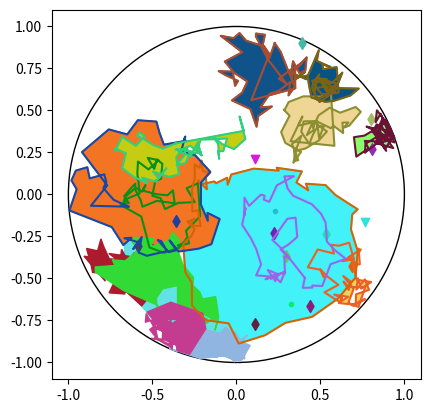

The script that saved this image:
import random
import numpy as np
import matplotlib.pyplot as plt


# the canvas is the unit circle


class Point:
    def __init__(self, r, theta):
        self.r = r
        self.theta = theta
        self.theta_degrees = 180/np.pi * theta
        self.x = Point.get_x(r, theta)
        self.y = Point.get_y(r, theta)

    @staticmethod
    def from_polar(r, theta):
        return Point(r, theta)

    @staticmethod
    def from_cartesian(x, y):
        r = Point.get_r(x, y)
        theta = Point.get_theta(x, y)
        return Point(r, theta)

    @staticmethod
    def get_x(r, theta):
        return r * np.cos(theta)

    @staticmethod
    def get_y(r, theta):
        return r * np.sin(theta)

    @staticmethod
    def get_r(x, y):
        return (x**2 + y**2) ** 0.5

    @staticmethod
    def get_theta(x, y):
        return np.arctan2(y, x)

    def __eq__(self, other):
        if type(other) is not Point:
            return NotImplemented
        return self.r == other.r and Point.thetas_equal(self.theta, other.theta)

    @staticmethod
    def thetas_equal(t1, t2):
        return t1 % (2*np.pi) == t2 % (2*np.pi)

    @staticmethod
    def random_2d_uniform(max_r=1):
        # do the thing where we get uniform distribution by generating in 2d box and throwing out points outside of the circle
        while True:
            x,y = np.random.uniform(-max_r, max_r, (2,))
            r = Point.get_r(x, y)
            if r <= max_r:
                return Point.from_cartesian(x, y)

    @staticmethod
    def random_center_bias(max_r=1):
        r = random.uniform(0, max_r)
        theta = random.uniform(0, 2*np.pi)
        return Point.from_polar(r, theta)

    def to_cartesian(self):
        return self.x, self.y

    def to_cartesian_array(self):
        return np.array([self.x, self.y])

    def to_polar(self):
        return self.r, self.theta

    def to_polar_array(self):
        return np.array([self.r, self.theta])

    def __repr__(self):
        return f"<Point r={self.r:.4f}, theta={self.theta_degrees:.2f} deg, x={self.x:.4f}, y={self.y:.4f}>"


class Stitch:
    STITCH_TYPES_0D = ["french", "colonial", "lazy daisy"]
    STITCH_TYPES_1D = ["straight", "stem", "running", "back", "chain"]
    STITCH_TYPES_2D = ["seed", "satin", "padded satin", "fishbone", "long and short"]
    ALL_STITCH_TYPES = STITCH_TYPES_0D + STITCH_TYPES_1D + STITCH_TYPES_2D

    MARKERS_0D = {"french": ".", "colonial": "v", "lazy daisy": "d"}

    @staticmethod
    def get_dimensionality(stitch_type):
        if stitch_type in Stitch.STITCH_TYPES_0D:
            return 0
        elif stitch_type in Stitch.STITCH_TYPES_1D:
            return 1
        elif stitch_type in Stitch.STITCH_TYPES_2D:
            return 2
        else:
            raise ValueError(f"unknown stitch: {stitch_type}")

    @staticmethod
    def is_valid(stitch_type):
        return stitch_type in Stitch.ALL_STITCH_TYPES

    @staticmethod
    def random(dimensionality):
        if dimensionality == 0:
            return random.choice(Stitch.STITCH_TYPES_0D)
        elif dimensionality == 1:
            return random.choice(Stitch.STITCH_TYPES_1D)
        elif dimensionality == 2:
            return random.choice(Stitch.STITCH_TYPES_2D)
        else:
            raise ValueError(f"invalid dimensionality: {dimensionality}")

    @staticmethod
    def get_marker(stitch_type):
        dim = Stitch.get_dimensionality(stitch_type)
        if dim == 0:
            return Stitch.MARKERS_0D[stitch_type]
        else:
            raise NotImplementedError


class Knot:
    def __init__(self, location, knot_type, color):
        assert type(location) is Point
        self.location = location
        assert knot_type in Stitch.STITCH_TYPES_0D
        self.knot_type = knot_type
        self.color = color

    @staticmethod
    def random():
        loc = Point.random_2d_uniform()
        knot_type = Stitch.random(0)
        color = get_random_color()
        return Knot(loc, knot_type, color)


class Line:
    def __init__(self, locations, stitch_type, color):
        assert all(type(x) is Point for x in locations)
        self.locations = locations
        assert Stitch.is_valid(stitch_type)
        self.stitch_type = stitch_type
        self.color = color

    @staticmethod
    def random(n_points=None, perturbation=0.1):
        if n_points is None:
            n_points = random.randint(20, 100)
        # locs = Line.get_random_path_completely_random(n_points)
        locs = Line.get_random_path_with_momentum(n_points, perturbation=perturbation)
        return Line.random_from_locs(locs)

    @staticmethod
    def random_from_locs(locs):
        stitch_type = Stitch.random(1)
        color = get_random_color()
        return Line(locs, stitch_type, color)

    def close_shape(self):
        if self.locations[0] == self.locations[-1]:
            print("shape already closed")
            return
        else:
            self.locations.append(self.locations[0])

    def get_xs_and_ys(self):
        xs = []
        ys = []
        for loc in self.locations:
            xs.append(loc.x)
            ys.append(loc.y)
        return xs, ys

    @staticmethod
    def get_random_path_completely_random(n_points):
        return [Point.random_2d_uniform() for i in range(n_points)]

    @staticmethod
    def get_random_path_with_momentum(n_points, perturbation):
        assert 0 <= perturbation < 1
        points = []
        starting_point = Point.random_center_bias()
        points.append(starting_point)

        p = starting_point.to_cartesian_array()
        target_p = Point.random_2d_uniform().to_cartesian_array()
        n_steps_left = n_points - 1  # fencepost
        while len(points) < n_points:
            velocity = (target_p - p) / (n_steps_left)
            velocity_perturbation = Point.random_2d_uniform(max_r=perturbation).to_cartesian_array()
            velocity += velocity_perturbation
            p += velocity
            point = Point.from_cartesian(*p)
            print("new point in path with momentum:", point)
            if point.r < 1:
                points.append(point)
                n_steps_left -= 1
        return points

    @staticmethod
    def get_random_closed_path(n_points, perturbation):
        # start with a circle and perturb the path
        # TODO: opposite_direction = random.choice([True, False])  # which way theta rotates for each path increment around the perimeter of the baseline circle
        # re-calculate what the rest of the circle should look like at each step after perturbation, based on current location and number of steps left

        points = []
        center_point = Point.random_2d_uniform()
        n_steps_left = n_points

        c = center_point.to_cartesian_array()
        r_center = center_point.r
        max_circle_radius = 1 - r_center  # don't let the circle go outside the hoop

        # get initial point away from center
        while True:
            r0 = random.uniform(0, max_circle_radius)  # can tweak this if necessary, it's only for getting the first vector
            theta0 = random.uniform(0, 2*np.pi)
            v0 = np.array([r0 * np.cos(theta0), r0 * np.sin(theta0)])
            p0 = c + v0
            new_point = Point.from_cartesian(*p0)
            if new_point.r < 1:
                points.append(new_point)
                break
                # n_steps_left is still the number of points since you have to come all the way back around (e.g. imagine n = 4, we've just put the first point on the edge of the circle, still need 4 segments to complete the trip around)
            else:
                print(f"failed to get p0 within hoop, got {new_point}")

        # d_theta_left = 2*np.pi
        # d_theta_this_step = d_theta_left / n_steps_left
        # first_step_length = ((radius * np.cos(d_theta_this_step) - radius)**2 + (radius * np.sin(d_theta_this_step))**2) ** 0.5  # from initial point at (1, 0) to first point at (r cos theta, r sin theta)

        # now set p0 as the current point
        p = p0
        v = v0  # displacement vector from center
        for step_i in range(n_points):
            theta_left = angle_between_directional_2d(v, v0)  # FROM current point, about center, TO p0 (the first point we put on the edge)
            if theta_left == 0 and n_steps_left > 0:
                # the case where we have only just put p0 on the circle and haven't traversed any angle yet
                theta_left += 2*np.pi
            print(f"n_steps_left = {n_steps_left}; theta_left = {180/np.pi*theta_left} deg")

            # just get the next unperturbed point by getting a vector of same radius as vi but with incremented theta, rather than trying to actually do the math to rotate it about the center or anything like that
            next_d_theta = theta_left / n_steps_left
            r = mag_2d(v)  # current radius
            theta_position = angle_2d(v)
            next_theta_position = theta_position + next_d_theta
            while True:
                v_next = np.array([r * np.cos(next_theta_position), r * np.sin(next_theta_position)])
                p_next = c + v_next
                print(f"- next d theta = {180/np.pi*next_d_theta} deg\n  r = {r}\n  theta_position = {180/np.pi*theta_position} deg\n  next_theta_position = {180/np.pi*next_theta_position} deg\n  v_next = {v_next}\n  p_next = {p_next}\n  c = {c}\n")

                q = Point.random_2d_uniform(max_r=perturbation).to_cartesian_array()  # perturbation of this new point
                print(f"rolled perturbation: {q}")
                p_perturbed = p_next + q
                candidate_point = Point.from_cartesian(*p_perturbed)
                if candidate_point.r < 1:
                    # accept the point, it's within the boundaries of the hoop
                    p = p_perturbed
                    v = p_perturbed - c
                    points.append(candidate_point)
                    n_steps_left -= 1
                    print(f"accepted new point {candidate_point}, {n_steps_left} steps left")
                    break
                else:
                    print(f"perturbation failed at step {step_i}, rerolling")
                    r *= 1/2  # lazy way to put it back in the hoop limits when the unperturbed point is outside
        return points


class Patch:
    def __init__(self, border_line, stitch_type, color, show_border_line):
        # border locations treated as a path around the border, and we assume we will connect the end to the beginning
        assert type(border_line) is Line
        self.border_line = border_line
        assert Stitch.is_valid(stitch_type)
        self.stitch_type = stitch_type
        self.color = color
        assert type(show_border_line) is bool
        self.show_border_line = show_border_line

    @staticmethod
    def random(n_points=None, perturbation=0.1):
        if n_points is None:
            n_points = random.randint(20, 100)
        # n_points = 8  # debug
        # perturbation = 0.0  # debug

        locs = Line.get_random_closed_path(n_points, perturbation=perturbation)
        border_line = Line.random_from_locs(locs)
        border_line.close_shape()
        stitch_type = Stitch.random(2)
        color = get_random_color()
        show_border_line = random.choice([True, False])
        return Patch(border_line, stitch_type, color, show_border_line)

    def get_xs_and_ys(self):
        return self.border_line.get_xs_and_ys()


class Hoop:
    def __init__(self):
        self.knots = []  # 0 dimensional stitches
        self.lines = []  # 1 dimensional stitches
        self.patches = []  # 2 dimensional stitches

    def add_knot(self, knot):
        assert type(knot) is Knot
        assert knot.location.r < 1  # don't allow things right on the edge
        self.knots.append(knot)

    def add_line(self, line):
        assert type(line) is Line
        assert all(loc.r < 1 for loc in line.locations)
        self.lines.append(line)

    def add_patch(self, patch):
        assert type(patch) is Patch
        assert all(loc.r < 1 for loc in patch.border_line.locations)
        self.patches.append(patch)

    def plot(self):
        circle = plt.Circle((0, 0), 1, color="k", fill=False)
        plt.gca().add_patch(circle)
        plt.xlim(-1.1, 1.1)
        plt.ylim(-1.1, 1.1)
        plt.gca().set_aspect('equal')

        # do larger dimensionality first, so patches don't cover lines and lines don't cover points
        for patch in self.patches:
            self.plot_patch(patch)

        for line in self.lines:
            self.plot_line(line)

        for knot in self.knots:
            self.plot_knot(knot)

    # could be a static method but whatever
    def plot_patch(self, patch):
        xs, ys = patch.get_xs_and_ys()
        plt.fill(xs, ys, color=patch.color)
        # TODO stitch type texture

        if patch.show_border_line:
            self.plot_line(patch.border_line)

    def plot_line(self, line):
        xs, ys = line.get_xs_and_ys()
        plt.plot(xs, ys, color=line.color)
        # TODO stitch type texture

    def plot_knot(self, knot):
        x, y = knot.location.to_cartesian()
        color = knot.color
        marker = Stitch.get_marker(knot.knot_type)
        plt.scatter(x, y, color=color, marker=marker)


def get_random_color():
    return np.random.rand(3)


def dot_2d(v1, v2):
    x1, y1 = v1
    x2, y2 = v2
    return x1 * y1 + x2 * y2


def mag_2d(v):
    x, y = v
    return (x**2 + y**2) ** 0.5


def angle_2d(v):
    x, y = v
    return np.arctan2(y, x)


def angle_between_directional_2d(v1, v2):
    # angle FROM v1 TO v2, in 0 <= theta < 2 pi
    # so order matters here!
    theta1 = angle_2d(v1)
    theta2 = angle_2d(v2)
    # going from 1 to 2, get theta2 - theta1
    res = (theta2 - theta1) % (2*np.pi)

    print(f"- v1 = {v1} with theta1 = {180/np.pi*theta1} deg\n  v2 = {v2} with theta2 = {180/np.pi*theta2} deg\n  angle from v1 to v2 = {180/np.pi*res} deg\n")
    return res



if __name__ == "__main__":
    hoop = Hoop()

    for i in range(random.randint(3, 20)):
        hoop.add_knot(Knot.random())

    # for i in range(random.randint(3, 20)):
    #     hoop.add_line(Line.random(n_points=5, perturbation=0.1))

    for i in range(random.randint(3, 50)):
        hoop.add_patch(Patch.random(n_points=50, perturbation=0.1))

    hoop.plot()
    plt.show()
